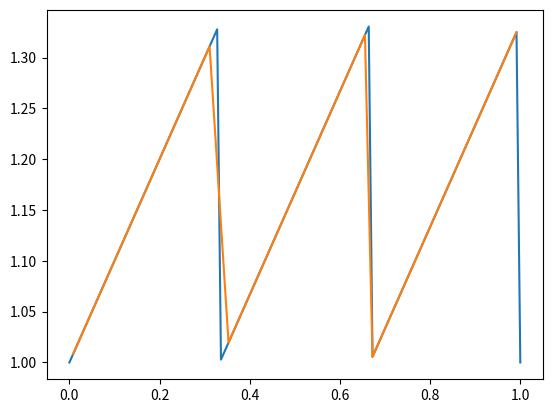

Reproduce this figure in Python.
import numpy as np
import random as rd
import matplotlib.pyplot as plt


def generate_sawtooth(nb_wave, extreme_values=[0, 1], bias=1):
    nb_points = nb_wave * 40
    length = extreme_values[1] / nb_wave
    x_coord = np.linspace(extreme_values[0], extreme_values[1], nb_points)
    x_sample = []
    y_coord = np.ones(nb_points)
    y_sample = []

    for idx in range(nb_points):
        y_coord[idx] = x_coord[idx] - np.floor(x_coord[idx] / length) * length + bias
        if rd.randint(0, 2) == 0:
            x_sample.append([x_coord[idx]])
            y_sample.append(y_coord[idx])

    return np.reshape(x_coord, (nb_points, 1)), y_coord, np.array(x_sample), np.array(y_sample)


if __name__ == "__main__":
    (X_COORD, Y_COORD, X_SAMPLE, Y_SAMPLE) = generate_sawtooth(3)
    plt.plot(np.reshape(X_COORD, len(X_COORD)), Y_COORD)
    plt.plot(np.reshape(X_SAMPLE, len(X_SAMPLE)), Y_SAMPLE)
    plt.show()

